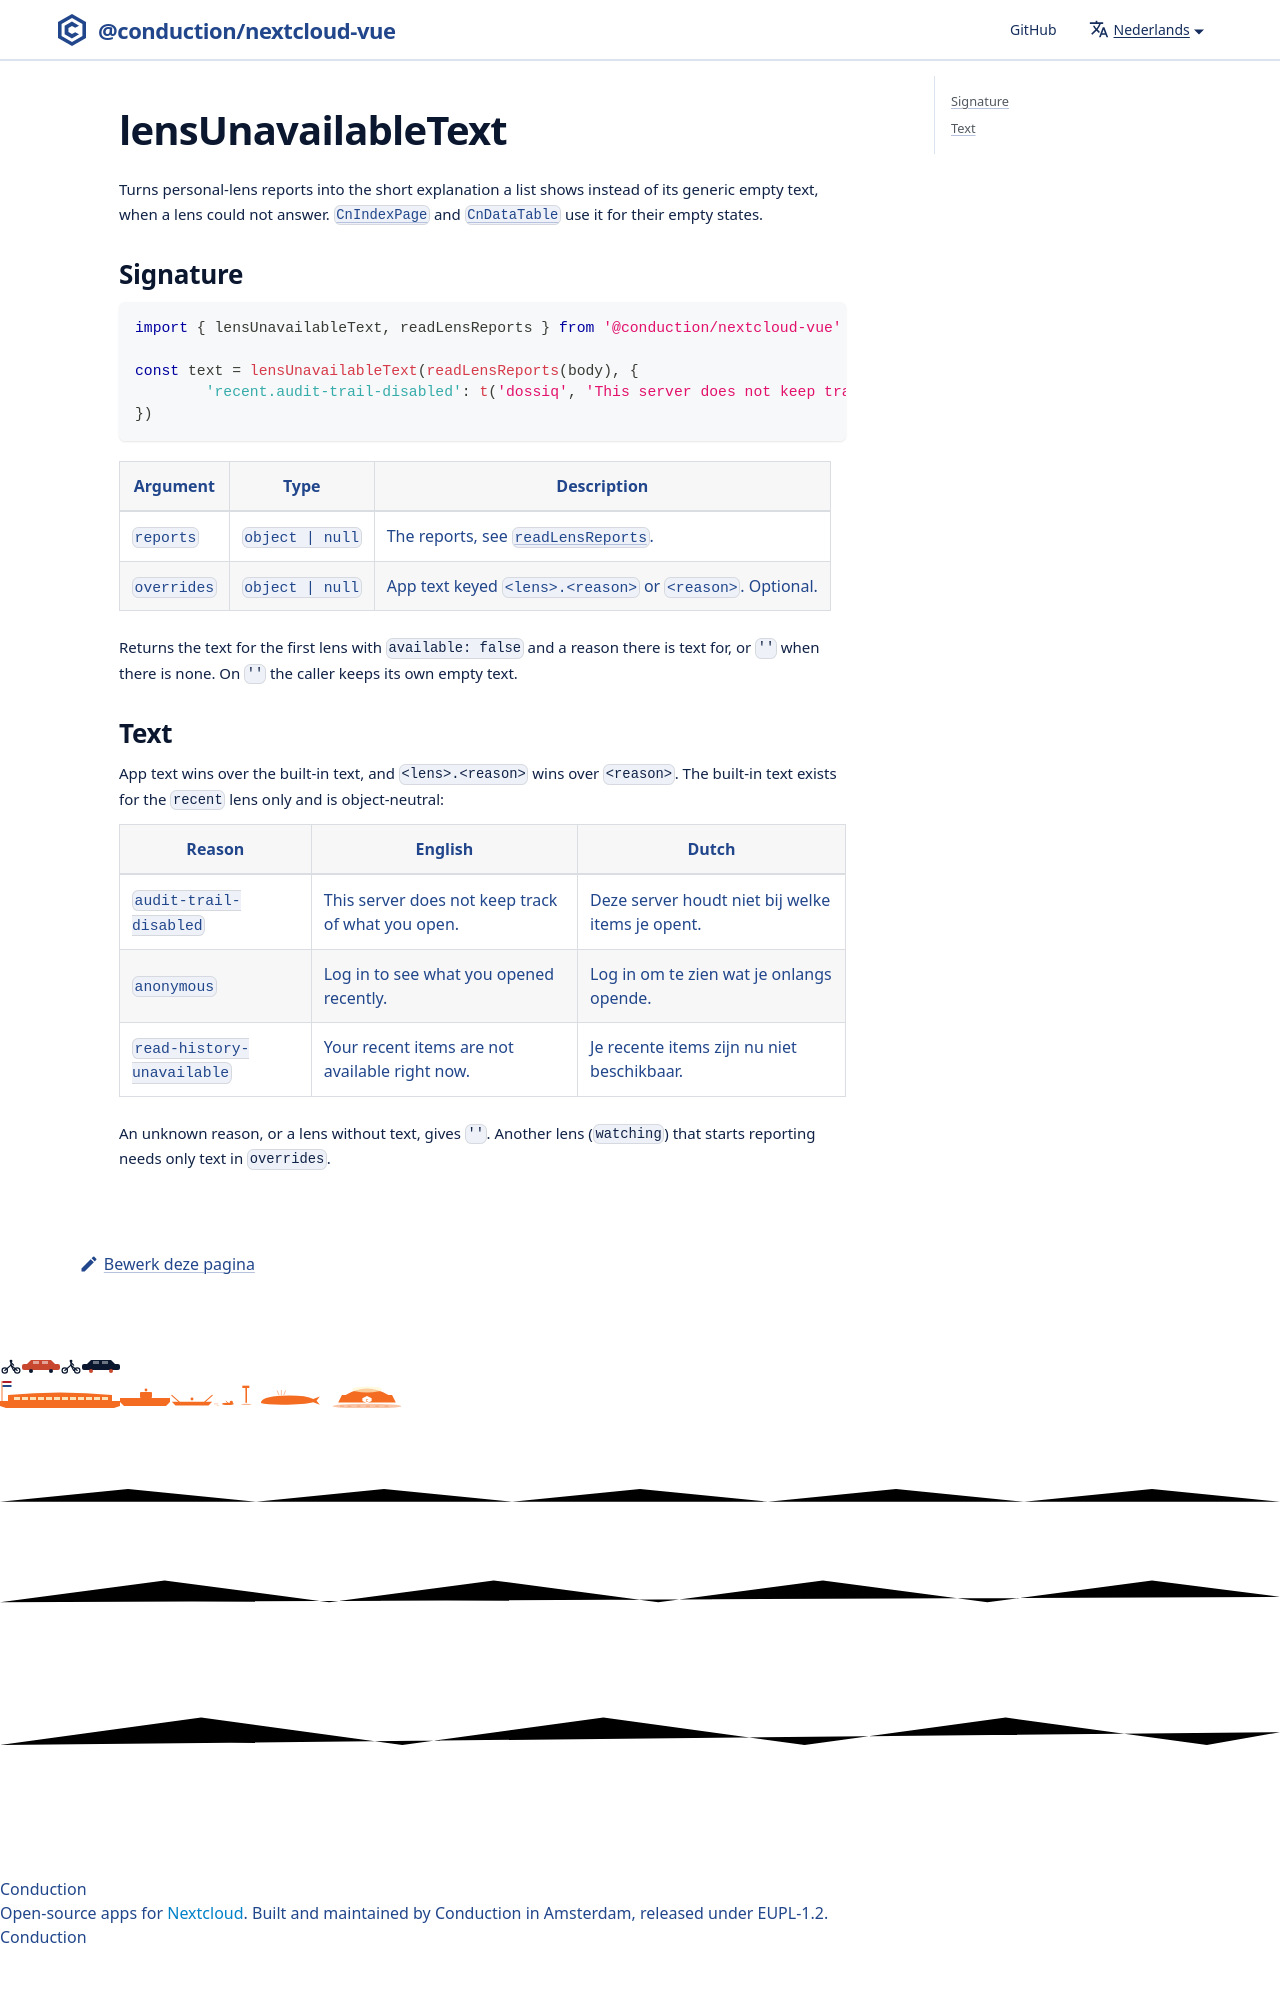

repository: ConductionNL/nextcloud-vue · page: nl/docs/utilities/lens-unavailable-text/index.html · generator: docusaurus

# lensUnavailableText

Turns personal-lens reports into the short explanation a list shows instead of its generic empty text, when a lens could not answer. [`CnIndexPage`](../components/cn-index-page.md) and [`CnDataTable`](../components/cn-data-table.md) use it for their empty states.
